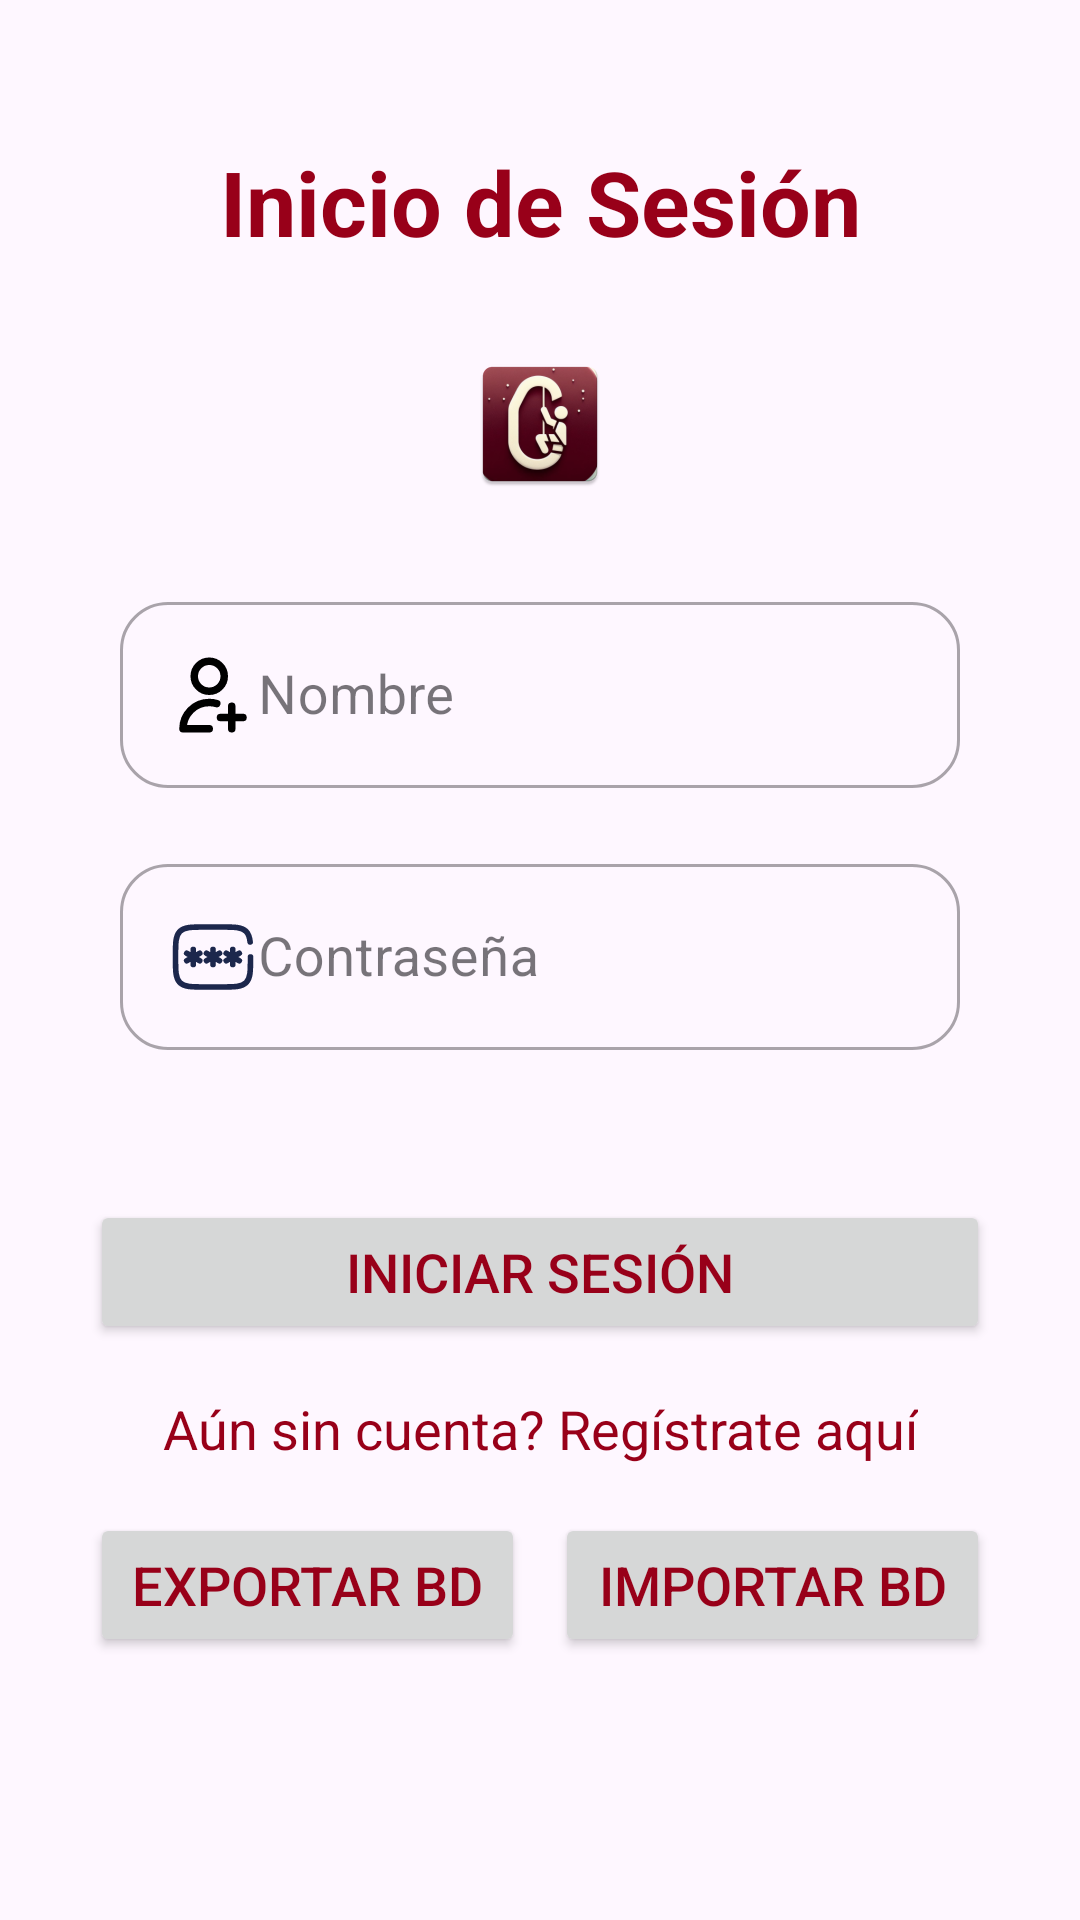

Write the Android layout XML for this screen, with the resource values it uses.
<!-- AndroidManifest.xml: application theme Base.Theme.LogYourClimbs -->
<!-- res/layout/activity_login.xml -->
<?xml version="1.0" encoding="utf-8"?>
<androidx.constraintlayout.widget.ConstraintLayout xmlns:android="http://schemas.android.com/apk/res/android"
    xmlns:app="http://schemas.android.com/apk/res-auto"
    xmlns:tools="http://schemas.android.com/tools"
    android:id="@+id/main"
    android:layout_width="match_parent"
    android:layout_height="match_parent"
    tools:context=".login.SignupActivity">

    <com.google.android.material.textfield.TextInputLayout
        android:id="@+id/signName"
        style="@style/Widget.MaterialComponents.TextInputLayout.OutlinedBox"
        android:layout_width="match_parent"
        android:layout_height="wrap_content"
        android:layout_marginHorizontal="40dp"
        android:layout_marginBottom="20dp"
        android:hint="@string/name"
        app:boxCornerRadiusBottomEnd="16dp"
        app:boxCornerRadiusBottomStart="16dp"
        app:boxCornerRadiusTopEnd="16dp"
        app:boxCornerRadiusTopStart="16dp"
        app:layout_constraintBottom_toTopOf="@+id/tilSignupPassword"
        app:layout_constraintEnd_toEndOf="parent"
        app:layout_constraintStart_toStartOf="parent">

        <com.google.android.material.textfield.TextInputEditText
            android:id="@+id/etSignupName"
            android:layout_width="match_parent"
            android:layout_height="wrap_content"
            android:drawableStart="@drawable/ic_user"
            android:inputType="textPersonName"
            android:padding="16dp"
            android:textSize="18sp" />

    </com.google.android.material.textfield.TextInputLayout>

    <com.google.android.material.textfield.TextInputLayout
        android:id="@+id/tilSignupPassword"
        style="@style/Widget.MaterialComponents.TextInputLayout.OutlinedBox"
        android:layout_width="match_parent"
        android:layout_height="wrap_content"
        android:layout_marginHorizontal="40dp"
        android:layout_marginBottom="20dp"
        android:hint="@string/password"
        app:boxCornerRadiusBottomEnd="16dp"
        app:boxCornerRadiusBottomStart="16dp"
        app:boxCornerRadiusTopEnd="16dp"
        app:boxCornerRadiusTopStart="16dp"
        app:layout_constraintBottom_toTopOf="@+id/tilConfirmPassword"
        app:layout_constraintEnd_toEndOf="parent"
        app:layout_constraintStart_toStartOf="parent">

        <com.google.android.material.textfield.TextInputEditText
            android:id="@+id/etSignupPassword"
            android:layout_width="match_parent"
            android:layout_height="wrap_content"
            android:drawableStart="@drawable/ic_password"
            android:inputType="textPassword"
            android:padding="16dp"
            android:textSize="18sp" />

    </com.google.android.material.textfield.TextInputLayout>

    <com.google.android.material.textfield.TextInputLayout
        android:id="@+id/tilConfirmPassword"
        style="@style/Widget.MaterialComponents.TextInputLayout.OutlinedBox"
        android:layout_width="match_parent"
        android:layout_height="wrap_content"
        android:layout_marginHorizontal="16dp"
        android:layout_marginBottom="30dp"
        android:hint="@string/confirm_password"
        app:boxCornerRadiusBottomEnd="16dp"
        app:boxCornerRadiusBottomStart="16dp"
        app:boxCornerRadiusTopEnd="16dp"
        app:boxCornerRadiusTopStart="16dp"
        app:layout_constraintBottom_toTopOf="@+id/btnLogin"
        app:layout_constraintEnd_toEndOf="parent"
        app:layout_constraintStart_toStartOf="parent" />


    <Button
        android:id="@+id/btnLogin"
        style="@style/Button"
        android:layout_width="match_parent"
        android:layout_height="wrap_content"
        android:layout_marginHorizontal="30dp"
        android:text="@string/login"
        app:layout_constraintBottom_toBottomOf="@id/guide01"
        app:layout_constraintEnd_toEndOf="parent"
        app:layout_constraintHorizontal_bias="0.473"
        app:layout_constraintStart_toStartOf="parent" />

    <androidx.constraintlayout.widget.Guideline
        android:id="@+id/guide01"
        android:layout_width="wrap_content"
        android:layout_height="wrap_content"
        android:orientation="horizontal"
        app:layout_constraintGuide_percent="0.7" />

    <TextView
        android:id="@+id/tvSignupHere"
        android:layout_width="wrap_content"
        android:layout_height="wrap_content"
        android:layout_marginTop="16dp"
        android:text="@string/signup_here"
        android:textSize="18sp"
        app:layout_constraintEnd_toEndOf="parent"
        app:layout_constraintStart_toStartOf="parent"
        app:layout_constraintTop_toBottomOf="@+id/guide01" />

    <Button
        android:id="@+id/btnExport"
        style="@style/Button"
        android:layout_width="0dp"
        android:layout_height="wrap_content"
        android:layout_marginStart="30dp"
        android:layout_marginEnd="5dp"
        android:layout_marginTop="16dp"
        android:text="@string/export_bd"
        app:layout_constraintEnd_toStartOf="@id/btnImport"
        app:layout_constraintStart_toStartOf="parent"
        app:layout_constraintTop_toBottomOf="@id/tvSignupHere" />

    <Button
        android:id="@+id/btnImport"
        style="@style/Button"
        android:layout_width="0dp"
        android:layout_height="wrap_content"
        android:layout_marginEnd="30dp"
        android:layout_marginStart="5dp"
        android:layout_marginTop="16dp"
        android:text="@string/import_bd"
        app:layout_constraintEnd_toEndOf="parent"
        app:layout_constraintStart_toEndOf="@id/btnExport"
        app:layout_constraintTop_toBottomOf="@id/tvSignupHere" />

    <ImageView
        android:id="@+id/imgLogoScreen"
        android:layout_width="wrap_content"
        android:layout_height="wrap_content"
        android:layout_marginBottom="30dp"
        app:layout_constraintBottom_toTopOf="@+id/signName"
        app:layout_constraintEnd_toEndOf="parent"
        app:layout_constraintStart_toStartOf="parent"
        app:srcCompat="@mipmap/ic_launcher" />

    <TextView
        android:id="@+id/tvLoginWelcome"
        android:layout_width="wrap_content"
        android:layout_height="wrap_content"
        android:layout_marginBottom="30dp"
        android:text="@string/loginWelcome"
        android:textSize="30sp"
        android:textStyle="bold"
        app:layout_constraintBottom_toTopOf="@+id/imgLogoScreen"
        app:layout_constraintEnd_toEndOf="parent"
        app:layout_constraintStart_toStartOf="parent" />

</androidx.constraintlayout.widget.ConstraintLayout>
<!-- resources referenced by this layout -->
<resources>
  <!-- drawable ic_password (drawable) -->
  <vector xmlns:android="http://schemas.android.com/apk/res/android" android:height="30dp" android:viewportHeight="24" android:viewportWidth="24" android:width="30dp">
        
      <path android:fillColor="#00000000" android:pathData="M12,10V14M10.268,11L13.732,13M13.731,11L10.267,13" android:strokeColor="#1C274C" android:strokeLineCap="round" android:strokeWidth="1.5"/>
        
      <path android:fillColor="#00000000" android:pathData="M6.732,10V14M5,11L8.464,13M8.464,11L5,13" android:strokeColor="#1C274C" android:strokeLineCap="round" android:strokeWidth="1.5"/>
        
      <path android:fillColor="#00000000" android:pathData="M17.268,10V14M15.536,11L19,13M19,11L15.535,13" android:strokeColor="#1C274C" android:strokeLineCap="round" android:strokeWidth="1.5"/>
        
      <path android:fillColor="#00000000" android:pathData="M22,12C22,15.771 22,17.657 20.828,18.828C19.657,20 17.771,20 14,20H10C6.229,20 4.343,20 3.172,18.828C2,17.657 2,15.771 2,12C2,8.229 2,6.343 3.172,5.172C4.343,4 6.229,4 10,4H14C17.771,4 19.657,4 20.828,5.172C21.482,5.825 21.771,6.7 21.899,8" android:strokeColor="#1C274C" android:strokeLineCap="round" android:strokeWidth="1.5"/>
      
  </vector>
  <!-- drawable ic_user (drawable) -->
  <vector xmlns:android="http://schemas.android.com/apk/res/android" android:height="30dp" android:viewportHeight="24" android:viewportWidth="24" android:width="30dp">
        
      <path android:fillColor="#00000000" android:pathData="M20,18L17,18M17,18L14,18M17,18V15M17,18V21M11,21H4C4,17.134 7.134,14 11,14C11.695,14 12.366,14.101 13,14.29M15,7C15,9.209 13.209,11 11,11C8.791,11 7,9.209 7,7C7,4.791 8.791,3 11,3C13.209,3 15,4.791 15,7Z" android:strokeColor="#000000" android:strokeLineCap="round" android:strokeLineJoin="round" android:strokeWidth="2"/>
      
  </vector>
  <!-- mipmap ic_launcher: webp bitmap (mipmap-hdpi, 4912 bytes) -->
  <string name="confirm_password"> Confirmar contraseña</string>
  <string name="export_bd">Exportar BD</string>
  <string name="import_bd">Importar BD</string>
  <string name="login">Iniciar sesión</string>
  <string name="loginWelcome">Inicio de Sesión</string>
  <string name="name">Nombre</string>
  <string name="password"> Contraseña</string>
  <string name="signup_here">Aún sin cuenta? Regístrate aquí</string>
  <style name="Button">
          <item name="android:textSize">18sp</item>
      </style>
  <style name="Base.Theme.LogYourClimbs" parent="Theme.Material3.DayNight.NoActionBar">
          
          
          <item name="colorPrimary">@color/color5</item>
          <item name="colorPrimaryVariant">@color/color1</item>
          <item name="colorOnPrimary">@color/color1</item>
          <item name="colorSecondary">@color/color3</item>
          <item name="colorSecondaryVariant">@color/color2</item>
          <item name="android:statusBarColor">@color/color1</item>
          <item name="colorBackgroundFloating">@color/color1</item>
          <item name="android:textColor">@color/color5</item>
      </style>
  <color name="color5">#980019</color>
  <color name="color1">#D0CEC2</color>
  <color name="color3">#4B6B5E</color>
  <color name="color2">#7BAA80</color>
</resources>
